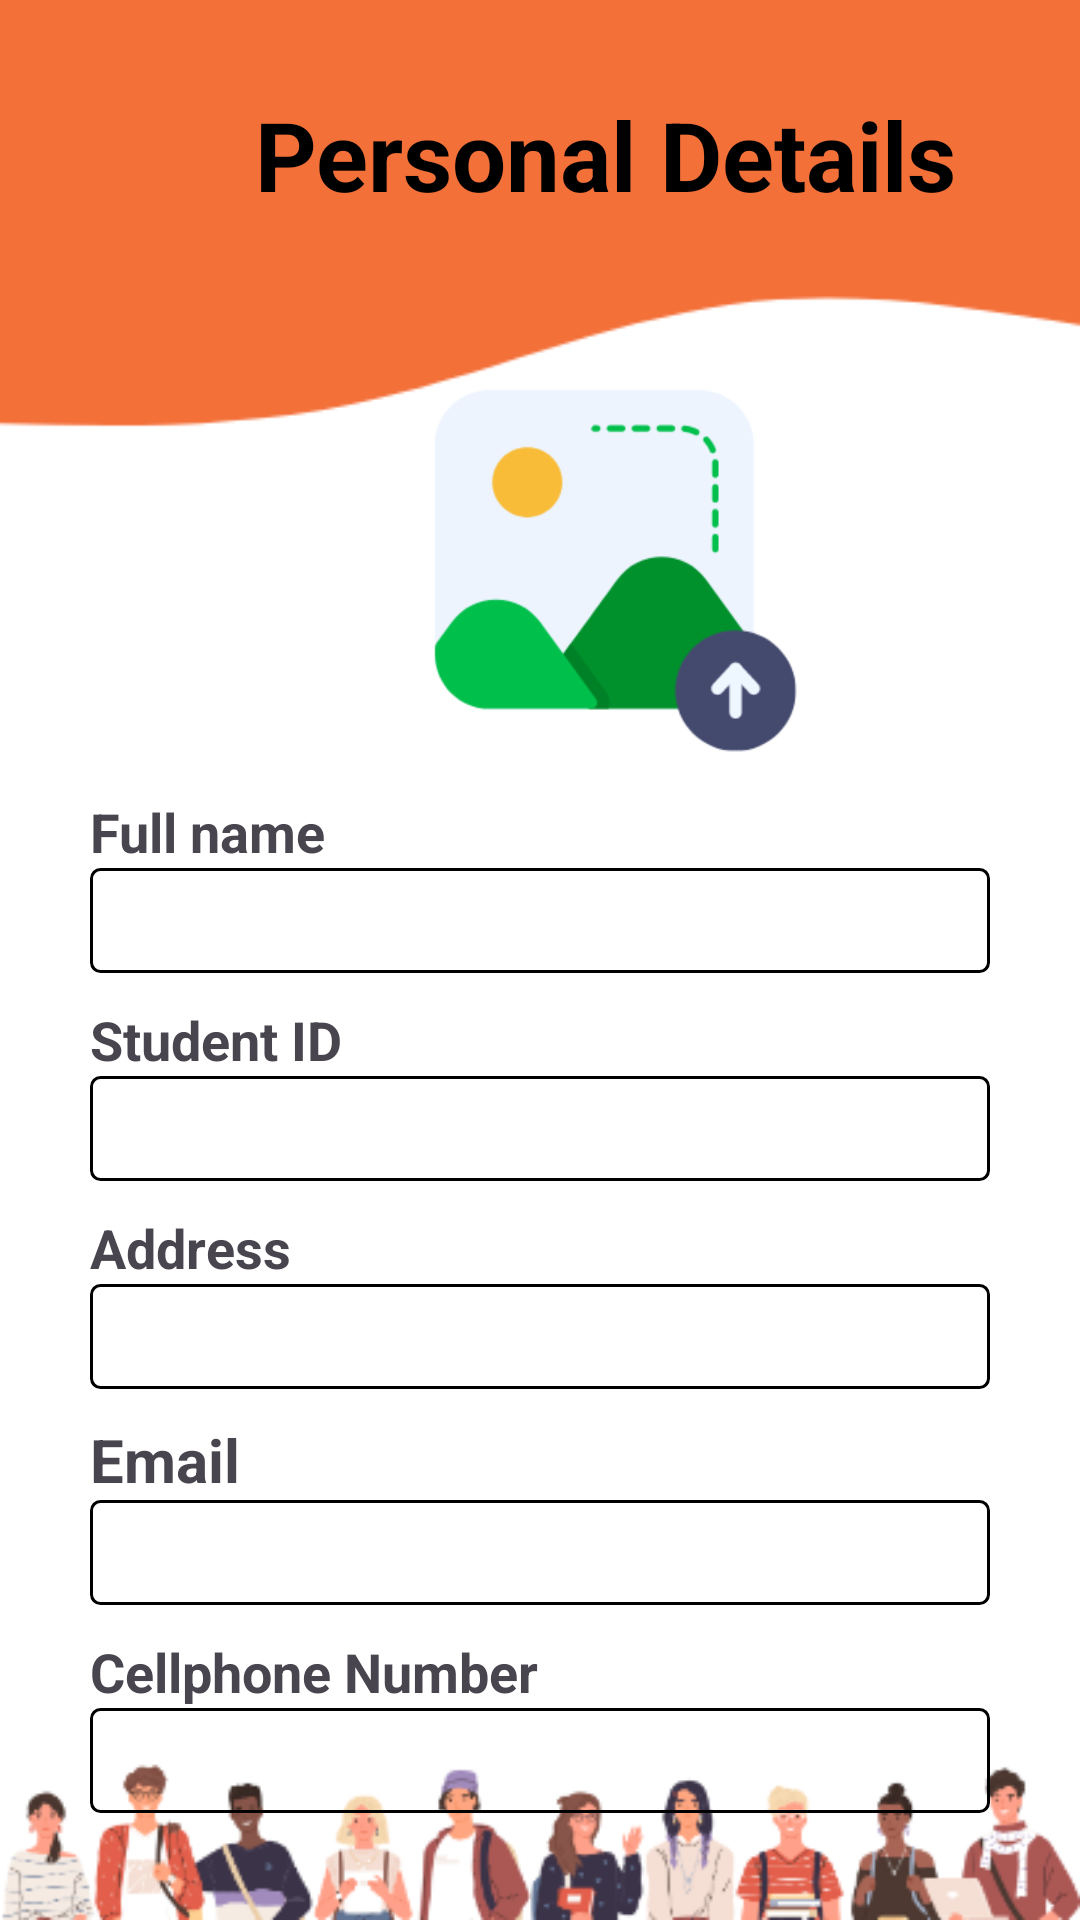

This screen was rendered from an Android layout file. Write that file and the resources it references.
<!-- AndroidManifest.xml: application theme Theme.AlagActivity8point1 -->
<!-- res/layout/activity_register_student_personal_details.xml -->
<?xml version="1.0" encoding="utf-8"?>
<LinearLayout xmlns:android="http://schemas.android.com/apk/res/android"
    xmlns:app="http://schemas.android.com/apk/res-auto"
    xmlns:tools="http://schemas.android.com/tools"
    android:id="@+id/main"
    android:layout_width="match_parent"
    android:layout_height="match_parent"
    android:orientation="vertical"
    android:gravity="start"
    android:background="@drawable/student_reg_bg"
    tools:context=".RegisterStudentPersonalDetails">

    <LinearLayout
        android:layout_width="match_parent"
        android:layout_height="wrap_content"
        android:layout_marginTop="30dp"
        android:layout_marginLeft="30dp"
        android:layout_marginRight="30dp"
        android:orientation="horizontal">
        <ImageView
            android:id="@+id/backToProfile"
            android:layout_width="45dp"
            android:layout_height="45dp"
            android:padding="8dp"
            android:src="@drawable/arrow" />
        <TextView
            android:layout_width="wrap_content"
            android:layout_height="wrap_content"
            android:text="Personal Details"
            android:layout_marginStart="10dp"
            android:textStyle="bold"
            android:textColor="@color/black"
            android:textSize="32sp"/>
    </LinearLayout>

    <LinearLayout
        android:layout_width="match_parent"
        android:layout_height="match_parent"
        android:layout_marginTop="20dp"
        android:layout_margin="30dp"
        android:gravity="start"
        android:orientation="vertical">

        <ImageView
            android:id="@+id/ivProfilePic"
            android:layout_width="150dp"
            android:layout_height="150dp"
            android:layout_marginLeft="100dp"
            android:layout_marginTop="10dp"
            android:src="@drawable/upload_photo"
            android:clickable="true"
            android:focusable="true"/>

        <TextView
            android:layout_width="wrap_content"
            android:layout_height="wrap_content"
            android:text="Full name"
            android:textSize="18sp"
            android:textStyle="bold" />

        <EditText
            android:id="@+id/etFullName"
            android:layout_width="match_parent"
            android:layout_height="35dp"
            android:background="@drawable/custom_edittext2"
            android:hint=""
            android:paddingStart="10dp" />

        <TextView
            android:layout_width="wrap_content"
            android:layout_height="wrap_content"
            android:layout_marginTop="10dp"
            android:textSize="18sp"
            android:text="Student ID"
            android:textStyle="bold"/>

        <EditText
            android:id="@+id/etStudentID"
            android:layout_width="match_parent"
            android:layout_height="35dp"
            android:background="@drawable/custom_edittext2"
            android:paddingStart="10dp"
            android:hint=""
            android:inputType="number" />

        <TextView
            android:layout_width="wrap_content"
            android:layout_height="wrap_content"
            android:layout_marginTop="10dp"
            android:textSize="18sp"
            android:text="Address"
            android:textStyle="bold"/>

        <EditText
            android:id="@+id/etAddress"
            android:layout_width="match_parent"
            android:layout_height="35dp"
            android:background="@drawable/custom_edittext2"
            android:paddingStart="10dp"
            android:hint="" />

        <TextView
            android:layout_width="wrap_content"
            android:layout_height="wrap_content"
            android:layout_marginTop="10dp"
            android:text="Email"
            android:textSize="20sp"
            android:textStyle="bold" />

        <EditText
            android:id="@+id/etEmail"
            android:layout_width="match_parent"
            android:layout_height="35dp"
            android:background="@drawable/custom_edittext2"
            android:paddingStart="10dp"
            android:hint=""
            android:inputType="textEmailAddress" />

        <TextView
            android:layout_width="wrap_content"
            android:layout_height="wrap_content"
            android:layout_marginTop="10dp"
            android:textSize="18sp"
            android:text="Cellphone Number"
            android:textStyle="bold" />

        <EditText
            android:id="@+id/etCellphoneNumber"
            android:layout_width="match_parent"
            android:layout_height="35dp"
            android:background="@drawable/custom_edittext2"
            android:paddingStart="10dp"
            android:hint=""
            android:inputType="phone" />

        <TextView
            android:layout_width="wrap_content"
            android:layout_height="wrap_content"
            android:layout_marginTop="10dp"
            android:text="Hobbies"
            android:textSize="18sp"
            android:textStyle="bold" />

        <EditText
            android:id="@+id/etHobbies"
            android:layout_width="match_parent"
            android:layout_height="35dp"
            android:background="@drawable/custom_edittext2"
            android:paddingStart="10dp"
            android:hint="" />

        <TextView
            android:layout_width="wrap_content"
            android:layout_height="wrap_content"
            android:layout_marginTop="10dp"
            android:text="Birthdate"
            android:textSize="18sp"
            android:textStyle="bold" />

        <EditText
            android:id="@+id/etBirthdate"
            android:layout_width="match_parent"
            android:layout_height="35dp"
            android:background="@drawable/custom_edittext2"
            android:paddingStart="10dp"
            android:hint="DD/MM/YYYY"
            android:inputType="date" />

        <LinearLayout
            android:layout_width="match_parent"
            android:layout_height="wrap_content"
            android:layout_marginTop="15dp"
            android:gravity="center"
            android:orientation="horizontal">

            <Button
                android:id="@+id/btnAdd"
                android:layout_width="110dp"
                android:layout_height="50dp"
                android:backgroundTint="@color/orange"
                android:text="ADD" />

            <Button
                android:id="@+id/btnDelete"
                android:layout_width="110dp"
                android:layout_height="50dp"
                android:layout_marginLeft="10dp"
                android:layout_marginRight="10dp"
                android:backgroundTint="@color/orange"
                android:text="DELETE" />

            <Button
                android:id="@+id/btnSubmit"
                android:layout_width="110dp"
                android:layout_height="50dp"
                android:backgroundTint="@color/orange"
                android:text="SUBMIT" />

        </LinearLayout>

    </LinearLayout>
</LinearLayout>
<!-- resources referenced by this layout -->
<resources>
  <color name="black">#FF000000</color>
  <color name="orange">#FB6D48</color>
  <!-- drawable custom_edittext2 (drawable) -->
  <?xml version="1.0" encoding="utf-8"?>
  <shape xmlns:android="http://schemas.android.com/apk/res/android"
      android:shape="rectangle">
  
      <stroke
          android:width="1dp"
          android:color="@color/black"/>
      <corners
          android:radius="3dp"/>
  
  </shape>
  <!-- drawable student_reg_bg: png bitmap (drawable, 34041 bytes) -->
  <!-- drawable upload_photo: png bitmap (drawable, 10647 bytes) -->
  <style name="Theme.AlagActivity8point1" parent="Base.Theme.AlagActivity8point1" />
  <style name="Base.Theme.AlagActivity8point1" parent="Theme.Material3.DayNight.NoActionBar">
          
          
      </style>
</resources>
